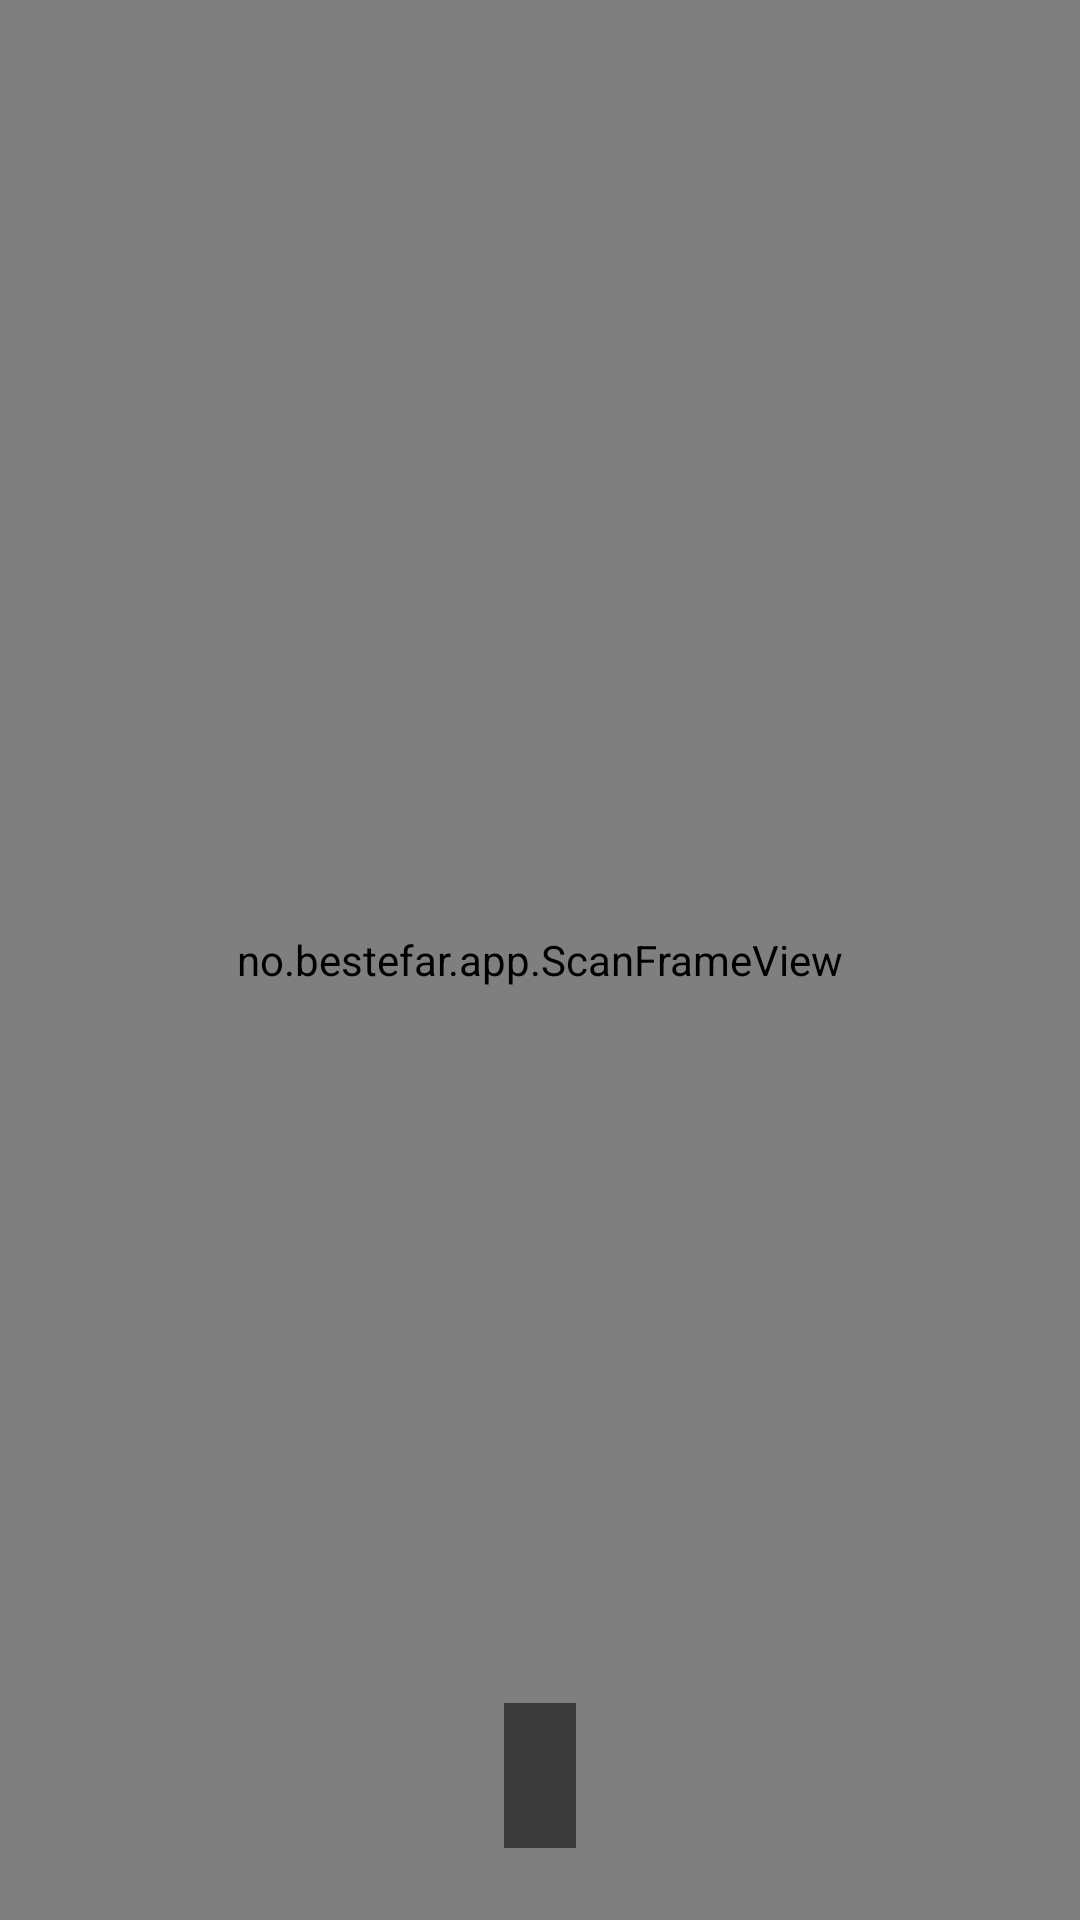

This screen was rendered from an Android layout file. Write that file and the resources it references.
<!-- AndroidManifest.xml: application theme Theme.Bestefar -->
<!-- res/layout/activity_capture.xml -->
<?xml version="1.0" encoding="utf-8"?>
<androidx.constraintlayout.widget.ConstraintLayout
    xmlns:android="http://schemas.android.com/apk/res/android"
    xmlns:app="http://schemas.android.com/apk/res-auto"
    android:layout_width="match_parent"
    android:layout_height="match_parent">

    <androidx.camera.view.PreviewView
        android:id="@+id/previewView"
        android:layout_width="match_parent"
        android:layout_height="match_parent" />

    
    <no.bestefar.app.ScanFrameView
        android:id="@+id/scanFrame"
        android:layout_width="0dp"
        android:layout_height="0dp"
        android:layout_margin="8dp"
        app:layout_constraintDimensionRatio="4:3"
        app:layout_constraintBottom_toBottomOf="parent"
        app:layout_constraintEnd_toEndOf="parent"
        app:layout_constraintStart_toStartOf="parent"
        app:layout_constraintTop_toTopOf="parent" />

    
    <View
        android:id="@+id/flashOverlay"
        android:layout_width="match_parent"
        android:layout_height="match_parent"
        android:alpha="0"
        android:background="#FFFFFF" />

    

    <TextView
        android:id="@+id/statusText"
        android:layout_width="wrap_content"
        android:layout_height="wrap_content"
        android:layout_marginBottom="24dp"
        android:background="#88000000"
        android:padding="12dp"
        android:textColor="#FFFFFF"
        android:textSize="18sp"
        app:layout_constraintBottom_toBottomOf="parent"
        app:layout_constraintEnd_toEndOf="parent"
        app:layout_constraintStart_toStartOf="parent" />
</androidx.constraintlayout.widget.ConstraintLayout>
<!-- resources referenced by this layout -->
<resources>
  <style name="Theme.Bestefar" parent="Theme.Material3.Light.NoActionBar">
          <item name="colorPrimary">@color/brand_primary</item>
          <item name="colorOnPrimary">@color/brand_on_primary</item>
          <item name="colorPrimaryContainer">@color/brand_primary_container</item>
          <item name="colorOnPrimaryContainer">@color/brand_on_primary_container</item>
          <item name="colorSecondary">@color/brand_secondary</item>
          <item name="android:colorBackground">@color/brand_surface</item>
          <item name="colorSurface">@color/brand_surface</item>
          <item name="colorSurfaceVariant">@color/brand_surface_variant</item>
          <item name="colorOnSurface">@color/brand_on_surface</item>
          <item name="colorOnSurfaceVariant">@color/brand_on_surface_variant</item>
          <item name="colorOutline">@color/brand_outline</item>
          
          <item name="android:windowOptOutEdgeToEdgeEnforcement" tools:targetApi="35">true</item>
          <item name="android:statusBarColor">@android:color/black</item>
          <item name="android:navigationBarColor">@android:color/black</item>
          <item name="android:windowLightStatusBar">false</item>
          <item name="android:windowLightNavigationBar" tools:targetApi="27">false</item>
      </style>
  <color name="brand_primary">#8D6E63</color>
  <color name="brand_on_primary">#FFFFFF</color>
  <color name="brand_primary_container">#EFE0D5</color>
  <color name="brand_on_primary_container">#3E2723</color>
  <color name="brand_secondary">#A1887F</color>
  <color name="brand_surface">#FBF6F0</color>
  <color name="brand_surface_variant">#E8DDD3</color>
  <color name="brand_on_surface">#211A15</color>
  <color name="brand_on_surface_variant">#52443B</color>
  <color name="brand_outline">#8A7A6D</color>
</resources>
